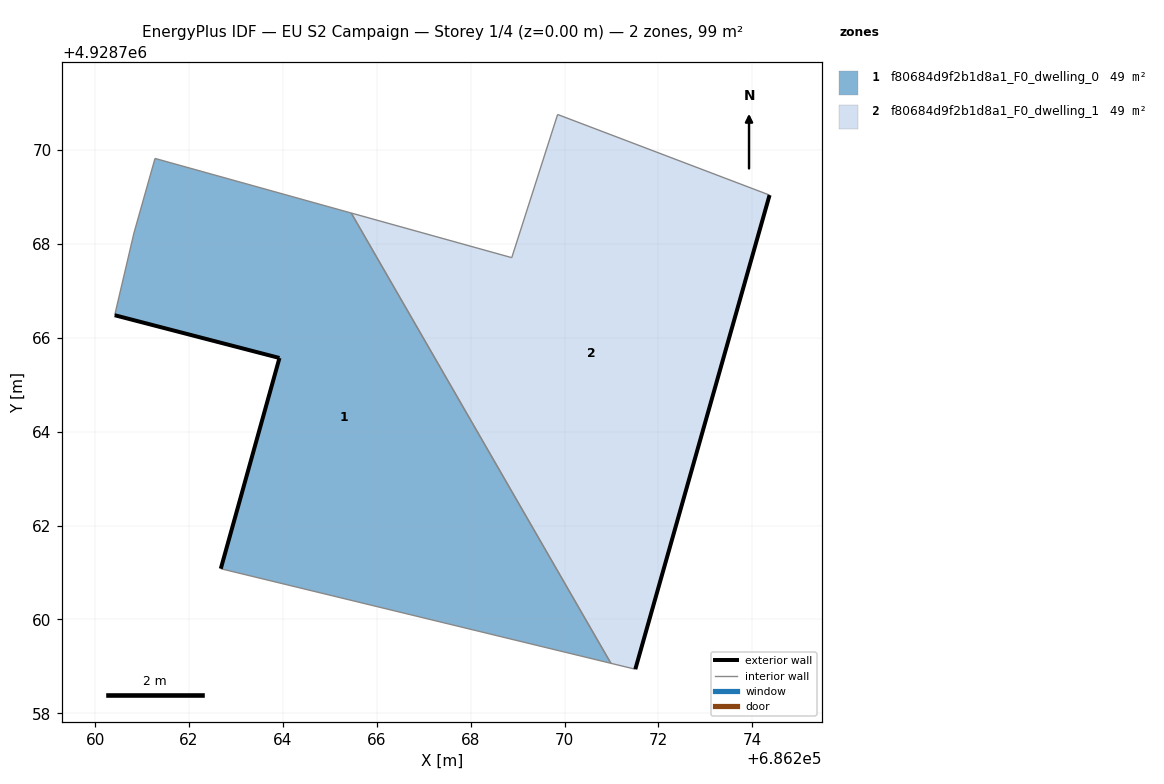
=== STOREY PLAN SPEC (per zone: floor XY polygon, exterior-wall plan segments, windows/doors) ===
zone 1: f80684d9f2b1d8a1_F0_dwelling_0  (49.4 m²)
  floor: (686270.99, 4928759.07) (686265.46, 4928768.66) (686261.28, 4928769.82) (686260.83, 4928768.23) (686260.42, 4928766.48) (686263.93, 4928765.57) (686262.68, 4928761.08)
  exterior wall: (686262.68, 4928761.08) – (686263.93, 4928765.57)  [4.7 m]
  exterior wall: (686263.93, 4928765.57) – (686260.42, 4928766.48)  [3.6 m]
  interior walls: 5
zone 2: f80684d9f2b1d8a1_F0_dwelling_1  (49.4 m²)
  floor: (686271.51, 4928758.94) (686274.37, 4928769.04) (686269.85, 4928770.76) (686268.88, 4928767.71) (686265.46, 4928768.66) (686270.99, 4928759.07)
  exterior wall: (686274.37, 4928769.04) – (686271.51, 4928758.94)  [10.5 m]
  interior walls: 5

=== DERIVED (storey summary) ===
Building: EU S2 Campaign
Storey: 1 of 4  (floor level z = 0.00 m)
Storey gross floor area: 98.9 m²
Zones on this storey: 2
  - f80684d9f2b1d8a1_F0_dwelling_0: floor 49.4 m²; exterior wall 8.3 m (24.9 m²); WWR 0.0%
  - f80684d9f2b1d8a1_F0_dwelling_1: floor 49.4 m²; exterior wall 10.5 m (31.5 m²); WWR 0.0%
Zone adjacency (shared interzone walls):
  - f80684d9f2b1d8a1_F0_dwelling_0 ↔ f80684d9f2b1d8a1_F0_dwelling_1